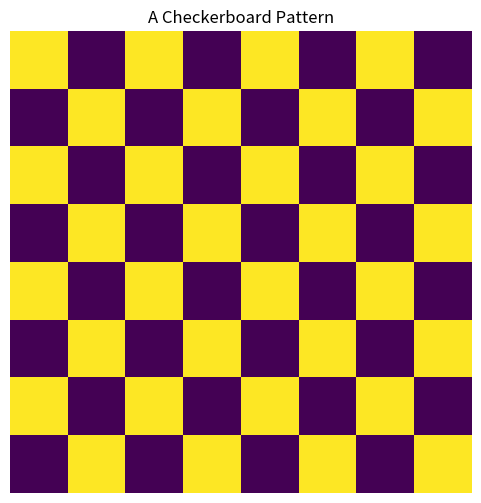

This chart was generated by the following Python code:
### a simple checkerboard
import numpy as np
import matplotlib.pyplot as plt

def generate_checkerboard(size=64, num_squares=8):
    """
    Generates a checkerboard pattern image of size (size x size).
    """
    block_size = size // num_squares
    image = np.zeros((size, size))
    
    for i in range(num_squares):
        for j in range(num_squares):
            if (i + j) % 2 == 0:
                image[i * block_size:(i + 1) * block_size, j * block_size:(j+ 1) * block_size] = 1
    return image
    
### Generate checkerboard image
checkerboard = generate_checkerboard()

### Plot checkerboard
plt.figure(figsize=(6,6))
plt.imshow(checkerboard, cmap="viridis", interpolation="nearest") 
# accepted the incoming change from "plasma" to "viridis" for the branch "cmapchange"
plt.axis("off")
plt.title("A Checkerboard Pattern")
plt.show()